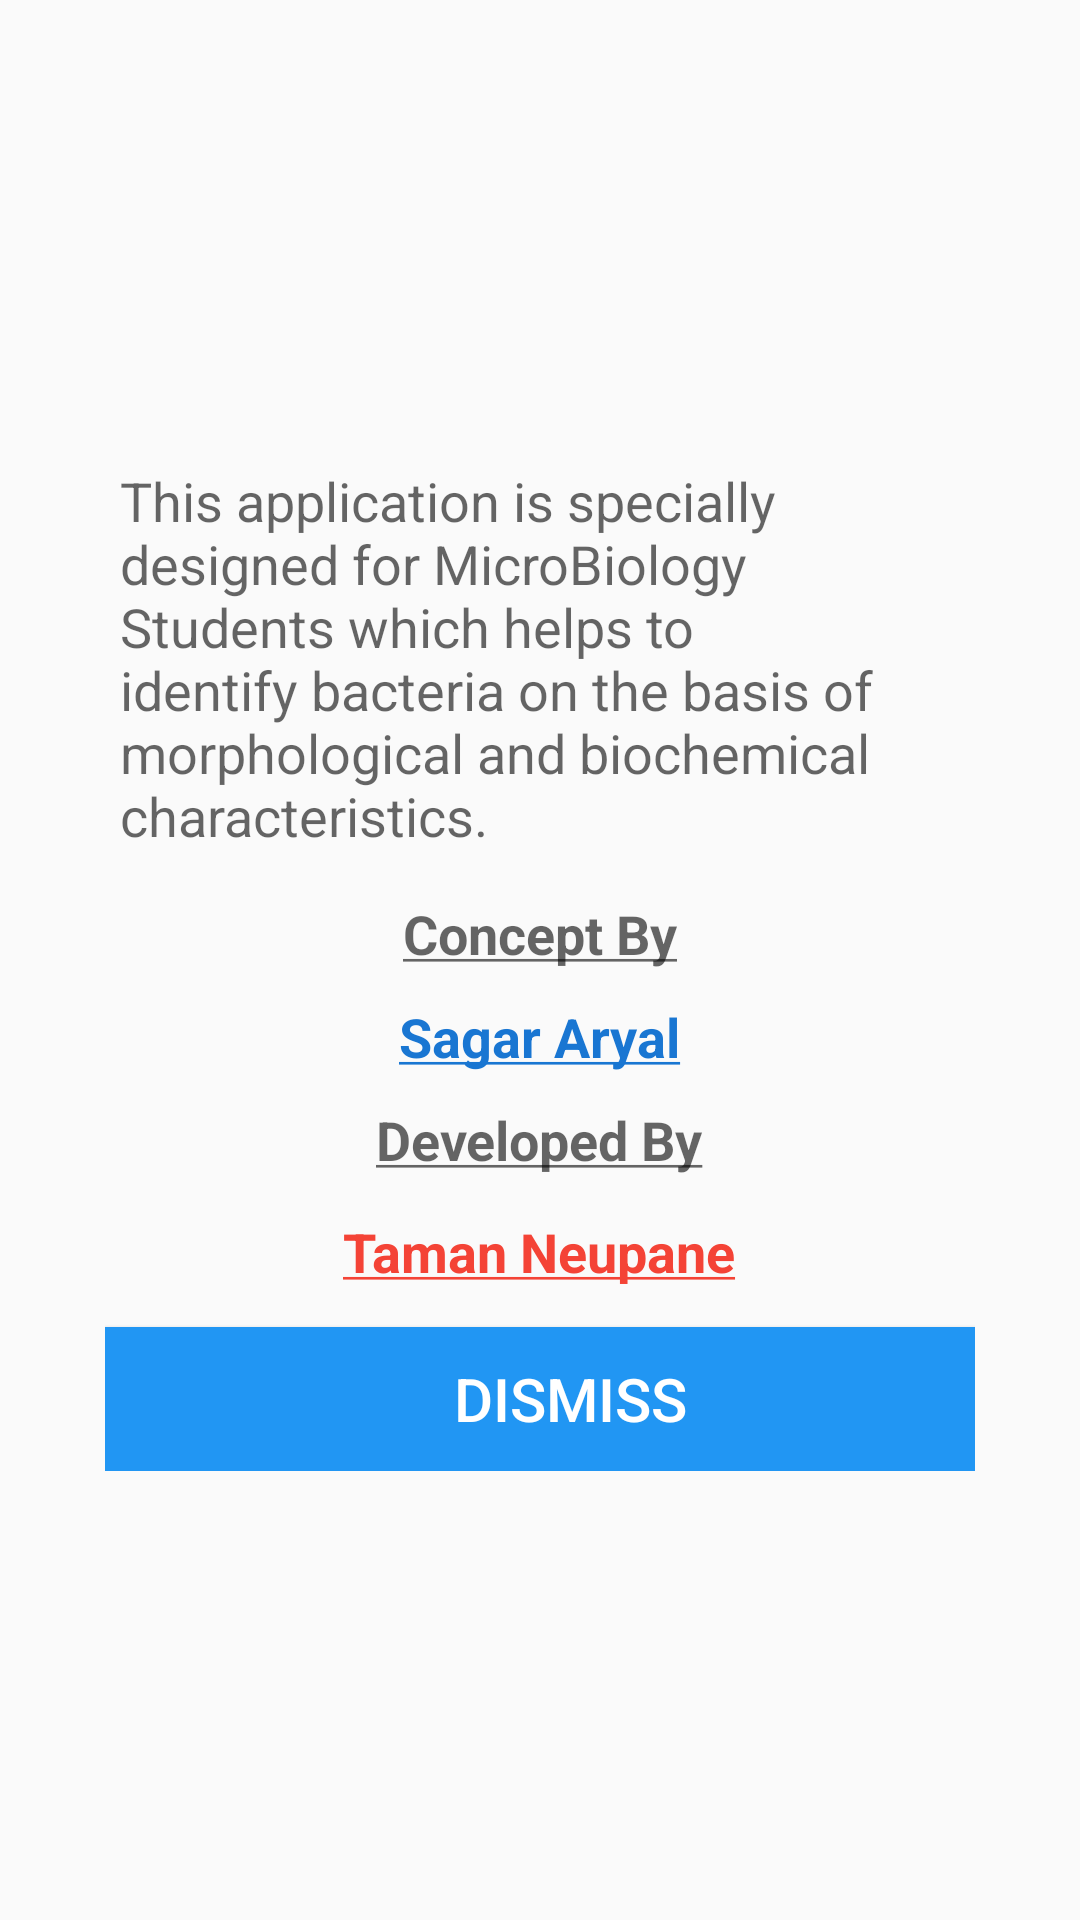

Write the Android layout XML for this screen, with the resource values it uses.
<!-- AndroidManifest.xml: application theme AppTheme -->
<!-- res/layout/aboutus.xml -->
<?xml version="1.0" encoding="utf-8"?>
<RelativeLayout xmlns:android="http://schemas.android.com/apk/res/android"
    android:id="@+id/popup"
    android:layout_width="match_parent"
    android:layout_height="match_parent"
    android:orientation="vertical">

    <RelativeLayout
        android:layout_width="300dp"
        android:layout_height="wrap_content"
        android:layout_centerHorizontal="true"
        android:layout_centerVertical="true"
        android:gravity="center"
        android:padding="5dp">

        <TextView
            android:id="@+id/textView3"
            android:layout_width="wrap_content"
            android:layout_height="wrap_content"
            android:layout_centerHorizontal="true"
            android:padding="5dp"
            android:text="@string/description_of_app"
            android:textAppearance="?android:attr/textAppearanceMedium" />

        <TextView
            android:id="@+id/concept"
            android:layout_width="wrap_content"
            android:layout_height="wrap_content"
            android:layout_below="@+id/textView3"
            android:layout_centerHorizontal="true"
            android:padding="10dp"

            android:text="@string/concept_by"
            android:textAppearance="?android:attr/textAppearanceMedium"
            android:textStyle="bold" />

        <TextView
            android:id="@+id/name"
            android:layout_width="wrap_content"
            android:layout_height="wrap_content"
            android:layout_below="@+id/concept"
            android:layout_centerHorizontal="true"

            android:text="@string/conceptName"
            android:textAppearance="?android:attr/textAppearanceMedium"
            android:textColor="@color/primaryColorDark"
            android:textStyle="bold" />

        <TextView
            android:id="@+id/textView4"
            android:layout_width="wrap_content"
            android:layout_height="wrap_content"
            android:layout_below="@+id/name"
            android:layout_centerHorizontal="true"
            android:padding="10dp"
            android:text="@string/developed_by"
            android:textAppearance="?android:attr/textAppearanceMedium"
            android:textStyle="bold" />

        <TextView
            android:id="@+id/developer_name"
            android:layout_width="wrap_content"
            android:layout_height="wrap_content"
            android:text="@string/Developer"
            android:layout_below="@+id/textView4"
            android:layout_centerHorizontal="true"
            android:autoLink="all"
            android:padding="3dp"
            android:textAppearance="?android:attr/textAppearanceMedium"
            android:textColor="@color/primaryColorDark"
            android:textStyle="bold" />

        <Button
            android:id="@+id/dismissabout"
            android:layout_width="fill_parent"
            android:layout_height="wrap_content"
            android:layout_below="@+id/developer_name"
            android:layout_marginTop="10dp"
            android:background="@color/primaryColor"
            android:gravity="center"
            android:paddingLeft="20dp"
            android:text="DISMISS"
            android:textColor="@color/white"
            android:textSize="20dp" />

    </RelativeLayout>

</RelativeLayout>
<!-- resources referenced by this layout -->
<resources>
  <color name="primaryColor">#2196F3</color>
  <color name="primaryColorDark">#1976D2</color>
  <color name="white">#ffffff</color>
  <string name="Developer"><a href="http://www.tamanneupane.com.np/">Taman Neupane</a></string>
  <string name="conceptName"><u>Sagar Aryal</u></string>
  <string name="concept_by"><u>Concept By</u></string>
  <string name="description_of_app">This application is specially designed for MicroBiology Students which helps to identify bacteria on the basis of morphological and biochemical characteristics.</string>
  <string name="developed_by"><u>Developed By</u></string>
  <style name="AppTheme" parent="AppTheme.Base">
          
      </style>
  <style name="AppTheme.Base" parent="Theme.AppCompat.Light.NoActionBar">
          <item name="colorPrimary">@color/primaryColor</item>
          <item name="colorPrimaryDark">@color/primaryColorDark</item>
          <item name="colorAccent">@color/accentColor</item>
          <item name="android:textColorPrimary">@color/TextPrimaryColor</item>
          <item name="actionOverflowMenuStyle">@style/CMOptionsMenu</item>
  
      </style>
  <color name="accentColor">#F44336</color>
  <color name="TextPrimaryColor">#FFFFFF</color>
  <style name="CMOptionsMenu" parent="Widget.AppCompat.PopupMenu.Overflow">
          <item name="android:popupBackground">@color/primaryColor</item>
      </style>
</resources>
